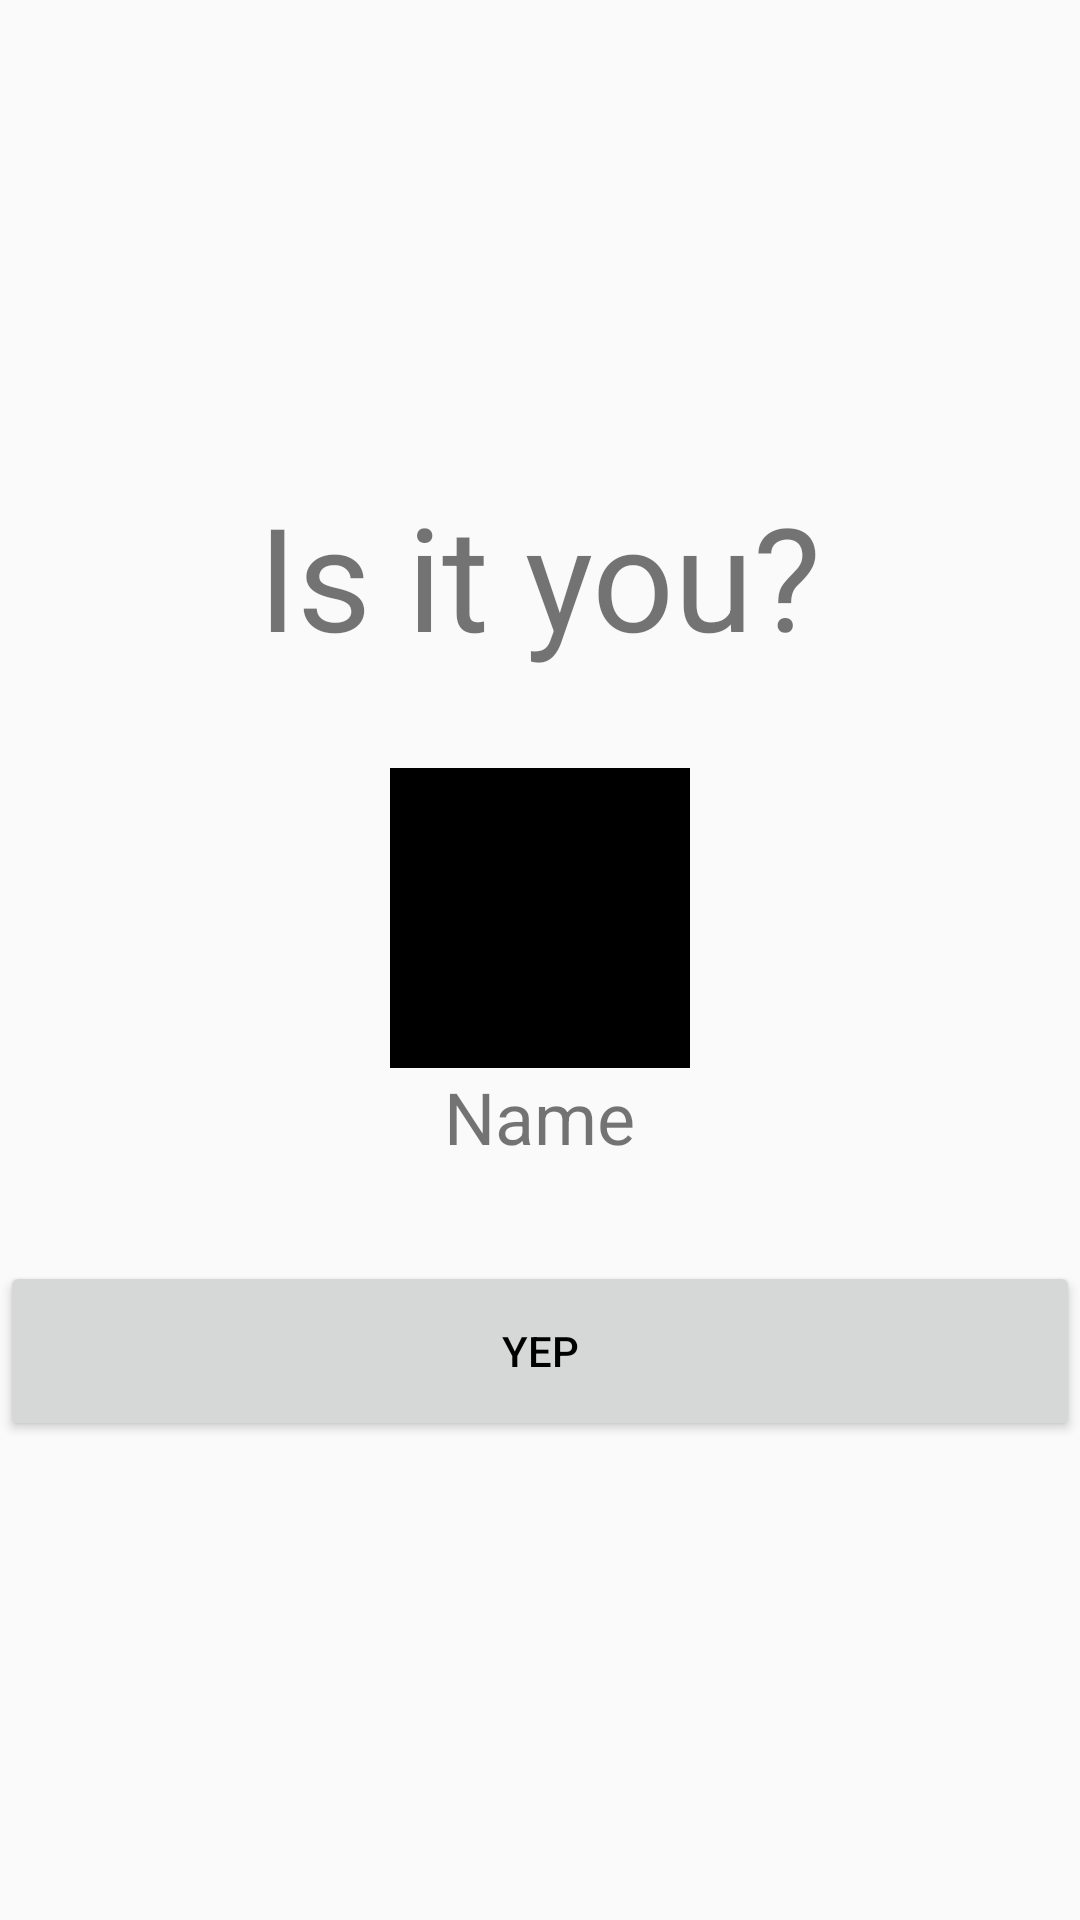

Produce the Android XML layout that renders to this screen, including the resource entries it uses.
<!-- AndroidManifest.xml: application theme AppTheme -->
<!-- res/layout/activity_login_confirm.xml -->
<?xml version="1.0" encoding="utf-8"?>
<LinearLayout xmlns:android="http://schemas.android.com/apk/res/android"
    android:layout_width="match_parent"
    android:orientation="vertical"
    android:gravity="center"
    android:layout_height="match_parent">

    <TextView
        android:gravity="center"
        android:textSize="48dp"
        android:textAlignment="center"
        android:id="@+id/textView2"
        android:layout_gravity="center"
        android:layout_width="wrap_content"
        android:layout_height="wrap_content"
        android:text="Is it you?" />

    <ImageView
        android:id="@+id/avatar"
        android:layout_marginTop="32dp"
        android:layout_gravity="center"
        android:background="#000000"
        android:layout_width="100dp"
        android:layout_height="100dp" />

    <TextView
        android:id="@+id/name"
        android:gravity="center"
        android:textSize="24dp"
        android:textAlignment="center"
        android:layout_gravity="center"
        android:layout_width="wrap_content"
        android:layout_height="wrap_content"
        android:text="Name" />

    <Button
        android:id="@+id/button"
        android:layout_marginTop="32dp"
        android:text="Yep"
        android:layout_width="match_parent"
        android:layout_height="60dp" />
</LinearLayout>
<!-- resources referenced by this layout -->
<resources>
  <style name="AppTheme" parent="Theme.AppCompat.Light.DarkActionBar">
          
          <item name="colorPrimary">#000000</item>
          <item name="colorPrimaryDark">#000000</item>
          <item name="colorAccent">@color/colorAccent</item>
          <item name="android:textColorPrimary">#000000</item>
      </style>
  <color name="colorAccent">#FF4081</color>
</resources>
